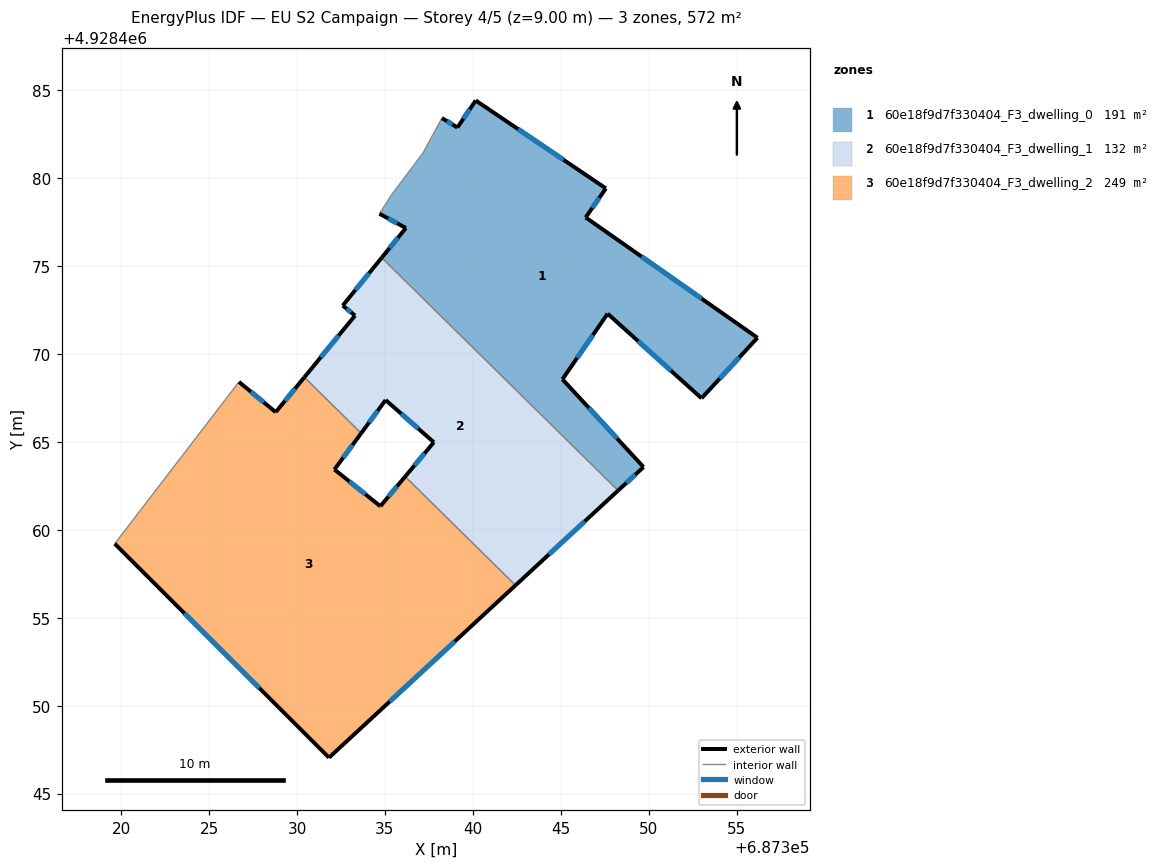
=== STOREY PLAN SPEC (per zone: floor XY polygon, exterior-wall plan segments, windows/doors) ===
zone 1: 60e18f9d7f330404_F3_dwelling_0  (190.8 m²)
  floor: (687347.56, 4928479.41) (687346.41, 4928477.75) (687356.18, 4928470.92) (687353.00, 4928467.47) (687347.66, 4928472.29) (687345.09, 4928468.55) (687349.70, 4928463.57) (687348.25, 4928462.23) (687334.81, 4928475.47) (687336.19, 4928477.16) (687334.69, 4928477.96) (687335.37, 4928479.04) (687337.16, 4928481.42) (687338.03, 4928483.01) (687338.24, 4928483.41) (687339.12, 4928482.87) (687340.16, 4928484.41)
  exterior wall: (687339.12, 4928482.87) – (687338.24, 4928483.41)  [1.0 m]
    window: (687338.83, 4928483.04) – (687338.52, 4928483.23)  [0.4 m²]
  exterior wall: (687340.16, 4928484.41) – (687339.12, 4928482.87)  [1.9 m]
    window: (687339.82, 4928483.90) – (687339.46, 4928483.37)  [0.7 m²]
  exterior wall: (687347.56, 4928479.41) – (687340.16, 4928484.41)  [8.9 m]
    window: (687345.15, 4928481.03) – (687342.56, 4928482.78)  [3.3 m²]
  exterior wall: (687346.41, 4928477.75) – (687347.56, 4928479.41)  [2.0 m]
    window: (687346.78, 4928478.29) – (687347.18, 4928478.87)  [0.7 m²]
  exterior wall: (687356.18, 4928470.92) – (687346.41, 4928477.75)  [11.9 m]
    window: (687353.00, 4928473.14) – (687349.58, 4928475.53)  [4.4 m²]
  exterior wall: (687353.00, 4928467.47) – (687356.18, 4928470.92)  [4.7 m]
    window: (687354.03, 4928468.59) – (687355.14, 4928469.80)  [1.7 m²]
  exterior wall: (687347.66, 4928472.29) – (687353.00, 4928467.47)  [7.2 m]
    window: (687349.39, 4928470.72) – (687351.26, 4928469.04)  [2.6 m²]
  exterior wall: (687345.09, 4928468.55) – (687347.66, 4928472.29)  [4.5 m]
    window: (687345.92, 4928469.77) – (687346.82, 4928471.07)  [1.7 m²]
  exterior wall: (687349.70, 4928463.57) – (687345.09, 4928468.55)  [6.8 m]
    window: (687348.20, 4928465.19) – (687346.59, 4928466.93)  [2.5 m²]
  exterior wall: (687348.25, 4928462.23) – (687349.70, 4928463.57)  [2.0 m]
    window: (687348.72, 4928462.66) – (687349.23, 4928463.13)  [0.7 m²]
  exterior wall: (687336.19, 4928477.16) – (687334.81, 4928475.47)  [2.2 m]
    window: (687335.74, 4928476.61) – (687335.26, 4928476.02)  [0.8 m²]
  exterior wall: (687334.69, 4928477.96) – (687336.19, 4928477.16)  [1.7 m]
    window: (687335.18, 4928477.70) – (687335.70, 4928477.42)  [0.6 m²]
  interior walls: 5
zone 2: 60e18f9d7f330404_F3_dwelling_1  (132.4 m²)
  floor: (687348.25, 4928462.23) (687342.42, 4928456.84) (687336.15, 4928463.02) (687337.78, 4928464.97) (687335.04, 4928467.38) (687333.65, 4928465.49) (687330.42, 4928468.67) (687333.30, 4928472.17) (687332.60, 4928472.75) (687334.81, 4928475.47)
  exterior wall: (687342.42, 4928456.84) – (687348.25, 4928462.23)  [7.9 m]
    window: (687344.32, 4928458.59) – (687346.36, 4928460.48)  [2.9 m²]
  exterior wall: (687337.78, 4928464.97) – (687336.15, 4928463.02)  [2.5 m]
    window: (687337.25, 4928464.34) – (687336.68, 4928463.66)  [0.9 m²]
  exterior wall: (687335.04, 4928467.38) – (687337.78, 4928464.97)  [3.6 m]
    window: (687335.93, 4928466.59) – (687336.89, 4928465.76)  [1.3 m²]
  exterior wall: (687333.65, 4928465.49) – (687335.04, 4928467.38)  [2.3 m]
    window: (687334.10, 4928466.10) – (687334.59, 4928466.76)  [0.9 m²]
  exterior wall: (687333.30, 4928472.17) – (687330.42, 4928468.67)  [4.5 m]
    window: (687332.36, 4928471.03) – (687331.35, 4928469.81)  [1.7 m²]
  exterior wall: (687332.60, 4928472.75) – (687333.30, 4928472.17)  [0.9 m]
    window: (687332.83, 4928472.56) – (687333.07, 4928472.36)  [0.3 m²]
  exterior wall: (687334.81, 4928475.47) – (687332.60, 4928472.75)  [3.5 m]
    window: (687334.09, 4928474.58) – (687333.32, 4928473.63)  [1.3 m²]
  interior walls: 3
zone 3: 60e18f9d7f330404_F3_dwelling_2  (249.3 m²)
  floor: (687336.15, 4928463.02) (687342.42, 4928456.84) (687331.82, 4928447.05) (687319.64, 4928459.21) (687326.70, 4928468.41) (687328.79, 4928466.69) (687330.42, 4928468.67) (687333.65, 4928465.49) (687332.13, 4928463.43) (687334.74, 4928461.34)
  exterior wall: (687334.74, 4928461.34) – (687332.13, 4928463.43)  [3.3 m]
    window: (687333.89, 4928462.02) – (687332.98, 4928462.75)  [1.2 m²]
  exterior wall: (687336.15, 4928463.02) – (687334.74, 4928461.34)  [2.2 m]
    window: (687335.69, 4928462.48) – (687335.20, 4928461.88)  [0.8 m²]
  exterior wall: (687331.82, 4928447.05) – (687342.42, 4928456.84)  [14.4 m]
    window: (687335.27, 4928450.23) – (687338.97, 4928453.66)  [5.3 m²]
  exterior wall: (687319.64, 4928459.21) – (687331.82, 4928447.05)  [17.2 m]
    window: (687323.60, 4928455.25) – (687327.86, 4928451.00)  [6.3 m²]
  exterior wall: (687328.79, 4928466.69) – (687326.70, 4928468.41)  [2.7 m]
    window: (687328.11, 4928467.25) – (687327.38, 4928467.85)  [1.0 m²]
  exterior wall: (687330.42, 4928468.67) – (687328.79, 4928466.69)  [2.6 m]
    window: (687329.89, 4928468.02) – (687329.32, 4928467.33)  [0.9 m²]
  exterior wall: (687332.13, 4928463.43) – (687333.65, 4928465.49)  [2.6 m]
    window: (687332.62, 4928464.10) – (687333.15, 4928464.82)  [0.9 m²]
  interior walls: 3

=== DERIVED (storey summary) ===
Building: EU S2 Campaign
Storey: 4 of 5  (floor level z = 9.00 m)
Storey gross floor area: 572.5 m²
Zones on this storey: 3
  - 60e18f9d7f330404_F3_dwelling_0: floor 190.8 m²; exterior wall 54.8 m (164.4 m²); 12 window(s) 20.1 m²; WWR 12.2%
  - 60e18f9d7f330404_F3_dwelling_1: floor 132.4 m²; exterior wall 25.4 m (76.3 m²); 7 window(s) 9.3 m²; WWR 12.2%
  - 60e18f9d7f330404_F3_dwelling_2: floor 249.3 m²; exterior wall 45.0 m (135.1 m²); 7 window(s) 16.5 m²; WWR 12.2%
Zone adjacency (shared interzone walls):
  - 60e18f9d7f330404_F3_dwelling_0 ↔ 60e18f9d7f330404_F3_dwelling_1
  - 60e18f9d7f330404_F3_dwelling_1 ↔ 60e18f9d7f330404_F3_dwelling_2